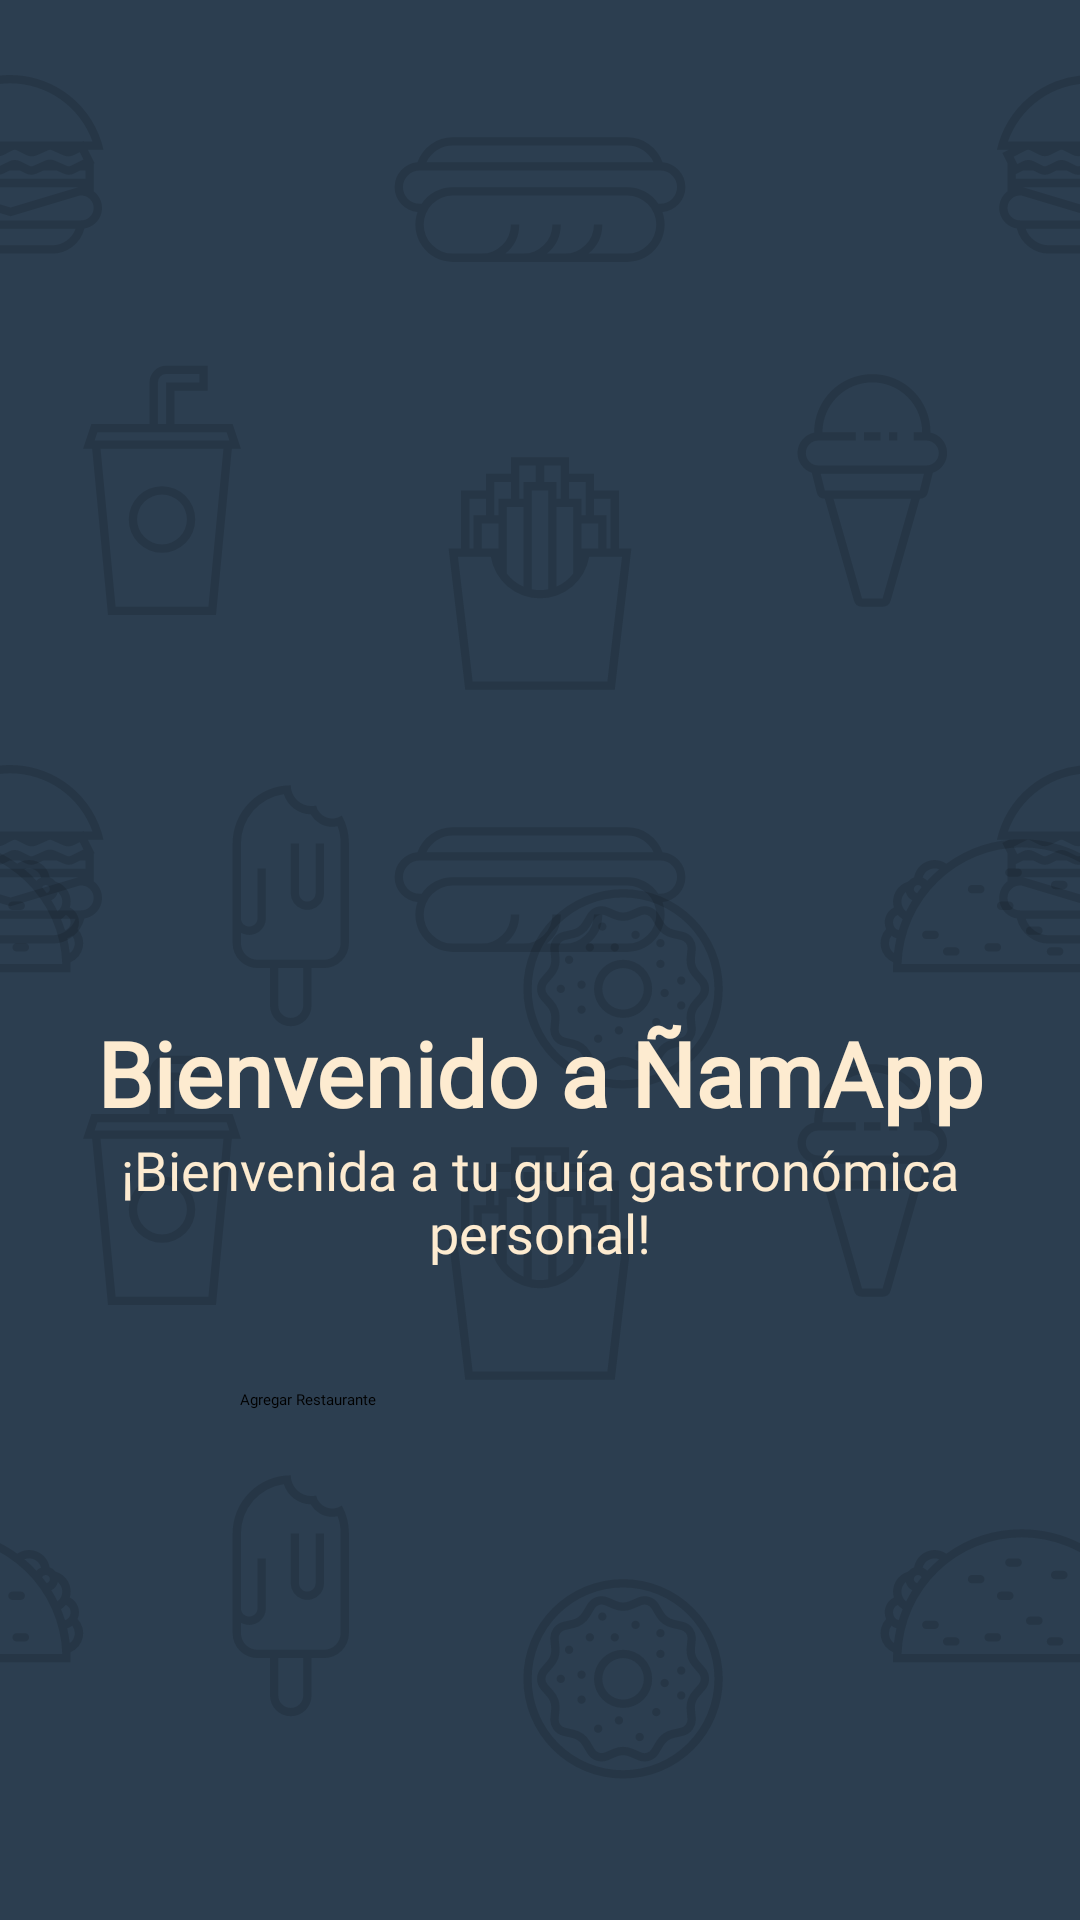

This screen was rendered from an Android layout file. Write that file and the resources it references.
<!-- AndroidManifest.xml: application theme Theme.App.Starting -->
<!-- res/layout/fragment_inicio.xml -->
<?xml version="1.0" encoding="utf-8"?>
<FrameLayout xmlns:android="http://schemas.android.com/apk/res/android"
    xmlns:app="http://schemas.android.com/apk/res-auto"
    xmlns:tools="http://schemas.android.com/tools"
    android:layout_width="match_parent"
    android:layout_height="match_parent"
    android:background="@color/background_app"
    tools:context=".ui.fragments.InicioFragment">

    <FrameLayout
        android:layout_width="match_parent"
        android:layout_height="match_parent" >

        <ImageView
            android:layout_width="match_parent"
            android:layout_height="410dp"
            android:alpha="0.15"
            android:scaleType="fitCenter"
            android:layout_gravity="top"
            android:src="@drawable/background_food"
            />

        <ImageView
            android:layout_width="match_parent"
            android:layout_height="410dp"
            android:src="@drawable/background_food"
            android:scaleType="fitCenter"
            android:layout_gravity="bottom"
            android:alpha="0.15"
            />
    </FrameLayout>


    <androidx.constraintlayout.widget.ConstraintLayout
        android:layout_width="match_parent"
        android:layout_height="match_parent"
        android:layout_margin="20dp">

        <ImageView
            android:id="@+id/imgVLogo"
            android:layout_width="170dp"
            android:layout_height="170dp"
            android:src="@drawable/logo"
            android:layout_gravity="center"
            app:layout_constraintTop_toTopOf="parent"
            app:layout_constraintStart_toStartOf="parent"
            android:layout_marginTop="100dp"
            android:layout_marginBottom="50dp"
            app:layout_constraintEnd_toEndOf="parent"
            app:layout_constraintBottom_toTopOf="@+id/tvTitulo"/>

        <TextView
            android:id="@+id/tvTitulo"
            android:layout_width="match_parent"
            android:layout_height="wrap_content"
            android:fontFamily="@font/anton"
            android:text="@string/tv_bienvenida"
            android:textAlignment="center"
            android:textColor="@color/color_texto"
            android:textSize="30sp"
            android:textStyle="bold"
            app:layout_constraintBottom_toTopOf="@+id/tvSubtitulo"
            app:layout_constraintEnd_toEndOf="parent"
            app:layout_constraintStart_toStartOf="parent"
            app:layout_constraintTop_toBottomOf="@+id/imgVLogo" />



        <TextView
            android:id="@+id/tvSubtitulo"
            android:layout_width="match_parent"
            android:layout_height="wrap_content"
            android:fontFamily="@font/anton"
            android:text="@string/tv_bienvenida_subtitle"
            android:textColor="@color/color_texto"
            android:textSize="18sp"
            android:textAlignment="center"
            android:layout_marginBottom="40dp"
            app:layout_constraintTop_toBottomOf="@id/tvTitulo"
            app:layout_constraintStart_toStartOf="parent"
            app:layout_constraintEnd_toEndOf="parent"
            app:layout_constraintBottom_toTopOf="@id/btnAddRestaurante"/>


        <Button
            android:id="@+id/btnAddRestaurante"
            android:layout_width="200dp"
            android:layout_height="60dp"
            android:text="@string/btn_addRestuarante"
            android:fontFamily="@font/anton"
            android:backgroundTint="@color/white"
            android:textColor="@color/black"
            android:layout_marginBottom="100dp"
            app:layout_constraintTop_toBottomOf="@+id/tvSubtitulo"
            app:layout_constraintStart_toStartOf="parent"
            app:layout_constraintBottom_toBottomOf="parent"
            app:layout_constraintEnd_toEndOf="parent"/>



    </androidx.constraintlayout.widget.ConstraintLayout>

</FrameLayout>
<!-- resources referenced by this layout -->
<resources>
  <color name="background_app">#2C3E50</color>
  <color name="black">#FF000000</color>
  <color name="color_texto">#FDEBD0</color>
  <color name="white">#FFFFFFFF</color>
  <!-- drawable background_food: vector/xml drawable (drawable, 11690 chars, omitted) -->
  <!-- drawable logo: png bitmap (mipmap-hdpi, 235538 bytes) -->
  <string name="btn_addRestuarante">Agregar Restaurante</string>
  <string name="tv_bienvenida">Bienvenido a ÑamApp</string>
  <string name="tv_bienvenida_subtitle">¡Bienvenida a tu guía gastronómica personal!</string>
  <style name="Theme.App.Starting" parent="Theme.SplashScreen">
          
          <item name="windowSplashScreenBackground">@color/white</item>
  
          
          <item name="windowSplashScreenAnimatedIcon">@drawable/splash_animation</item>
  
          
          <item name="windowSplashScreenAnimationDuration">3000</item>
  
          
          <item name="android:windowDisablePreview">true</item>
  
          
          <item name="android:windowNoTitle">true</item>
          <item name="android:windowFullscreen">true</item>
  
          
          <item name="postSplashScreenTheme">@style/Theme.EjercicioRestaurante</item>
      </style>
  <!-- drawable splash_animation (drawable) -->
  <?xml version="1.0" encoding="utf-8"?>
  <animated-vector
      xmlns:android="http://schemas.android.com/apk/res/android"
      xmlns:aapt="http://schemas.android.com/aapt">
      <aapt:attr name="android:drawable">
          <vector
              android:width="24dp"
              android:height="24dp"
              android:viewportWidth="24"
              android:viewportHeight="24" />
      </aapt:attr>
      <target android:name="root">
          <aapt:attr name="android:animation">
              <objectAnimator
                  android:duration="1"
                  android:valueType="pathType"
                  android:valueFrom="M0,0"
                  android:valueTo="M0,0"
                  android:propertyName="pathData" />
          </aapt:attr>
      </target>
  </animated-vector>
  <style name="Theme.EjercicioRestaurante" parent="Base.Theme.EjercicioRestaurante" />
  <style name="Base.Theme.EjercicioRestaurante" parent="Theme.Material3.DayNight.NoActionBar" />
</resources>
